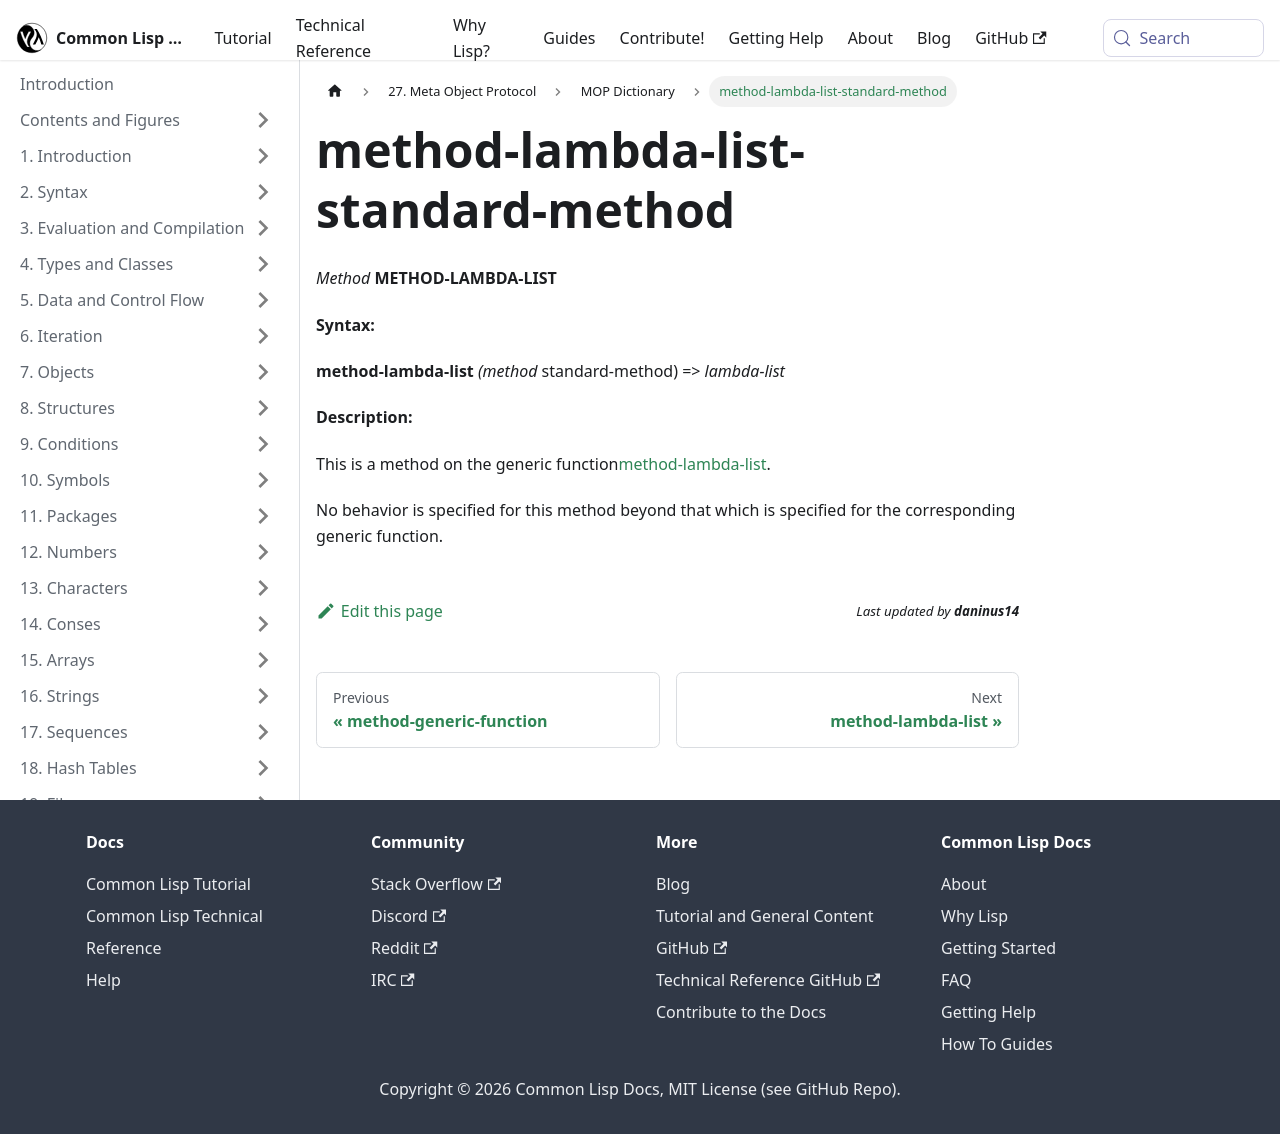

repository: lisp-docs/cl-language-reference · page: meta-object-protocol/dictionary/method-lambda-list-standard-method.html · generator: docusaurus

method-lambda-list-standard-method
==================================

*Method* **METHOD-LAMBDA-LIST**

**Syntax:**

**method-lambda-list** *(method* standard-method) => *lambda-list*

**Description:**

This is a method on the generic function[method-lambda-list](/meta-object-protocol/dictionary/method-lambda-list).

No behavior is specified for this method beyond that which is specified for the corresponding generic function.
